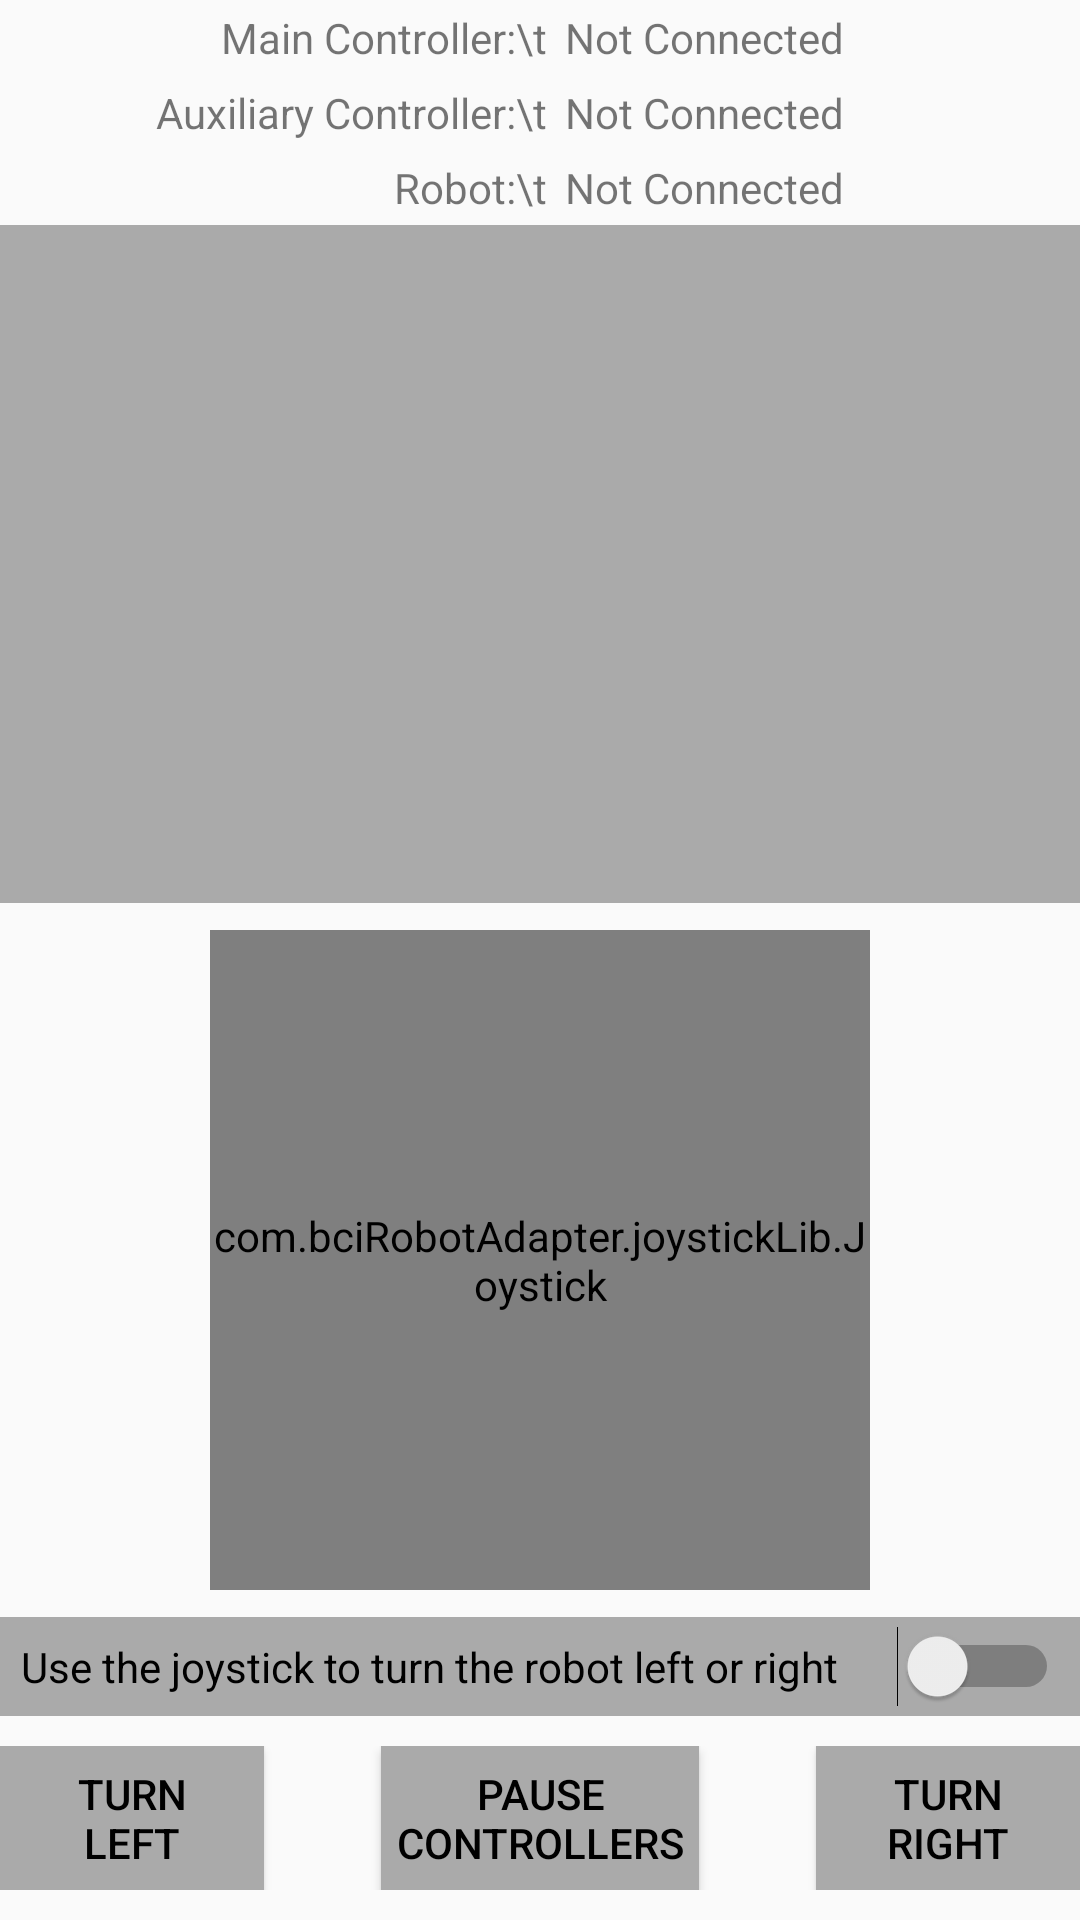

The Android layout XML behind this screen, and the referenced resources:
<!-- AndroidManifest.xml: application theme AppTheme -->
<!-- res/layout/fragment_joystick.xml -->
<FrameLayout xmlns:android="http://schemas.android.com/apk/res/android"
    xmlns:joystick="http://schemas.android.com/apk/res-auto"
    xmlns:tools="http://schemas.android.com/tools"
    android:layout_width="match_parent"
    android:layout_height="match_parent"
    android:id="@+id/fragment_joystick"
    tools:context="com.bciRobotAdapter.JoystickFragment">

    <RelativeLayout
        android:layout_width="match_parent"
        android:layout_height="match_parent">

        <TextView
            android:id="@+id/driveLog"
            android:layout_width="match_parent"
            android:layout_height="70dp"
            android:layout_above="@+id/joystick"
            android:layout_alignParentStart="true"
            android:background="@color/btn_bg_color"
            android:textColor="@color/js_clicked_btn_color"
            android:gravity="bottom"
            android:maxLines="6"
            android:layout_below="@+id/robotConnectedTitle" />

        <com.bciRobotAdapter.joystickLib.Joystick
            android:id="@+id/joystick"
            android:layout_width="220dp"
            android:layout_height="220dp"
            android:layout_above="@+id/joystickToTurn"
            android:layout_centerHorizontal="true"
            android:layout_margin="9dp"
            android:background="@drawable/joystick_background"
            joystick:force_square="false"
            joystick:motion_constraint="None"
            joystick:start_on_first_touch="false">

            <Button
                android:layout_width="80dp"
                android:layout_height="80dp"
                android:background="@drawable/joystick_button" />

        </com.bciRobotAdapter.joystickLib.Joystick>

        <Switch
            android:id="@+id/joystickToTurn"
            android:layout_width="match_parent"
            android:layout_height="wrap_content"
            android:layout_above="@+id/relativeLayout"
            android:layout_centerHorizontal="true"
            android:layout_marginBottom="10dp"
            android:background="@color/btn_bg_color"
            android:padding="7dp"
            android:text="@string/joystickToTurnSwitch" />

        <RelativeLayout
            android:id="@+id/relativeLayout"
            android:layout_width="match_parent"
            android:layout_height="wrap_content"
            android:layout_alignParentBottom="true"
            android:layout_alignParentStart="true"
            android:layout_marginBottom="10dp">

            <Button
                android:id="@+id/btnR"
                android:layout_width="wrap_content"
                android:layout_height="wrap_content"
                android:layout_alignBaseline="@+id/btnL"
                android:layout_alignBottom="@+id/btnL"
                android:layout_alignParentEnd="true"
                android:background="@color/btn_bg_color"
                android:text="@string/turnRight"
                android:textColor="@color/btn_text_color" />

            <Button
                android:id="@+id/btnPause"
                android:layout_width="wrap_content"
                android:layout_height="wrap_content"
                android:layout_alignParentTop="true"
                android:layout_centerHorizontal="true"
                android:background="@color/btn_bg_color"
                android:textColor="@color/btn_text_color"
                android:paddingLeft="5dp"
                android:paddingRight="5dp"
                android:text="@string/pauseControllers" />

            <Button
                android:id="@+id/btnL"
                android:layout_width="wrap_content"
                android:layout_height="wrap_content"
                android:layout_alignParentStart="true"
                android:background="@color/btn_bg_color"
                android:text="@string/turnLeft"
                android:textColor="@color/btn_text_color" />


        </RelativeLayout>

        <TextView
            android:id="@+id/mainControllerConnectedTitle"
            android:layout_width="wrap_content"
            android:layout_height="wrap_content"
            android:layout_alignParentTop="true"
            android:layout_toStartOf="@+id/mainControllerConnected"
            android:padding="3dp"
            android:text="Main Controller:\t" />

        <TextView
            android:id="@+id/auxControllerConnectedTitle"
            android:layout_width="wrap_content"
            android:layout_height="wrap_content"
            android:layout_alignParentStart="true"
            android:layout_below="@+id/mainControllerConnectedTitle"
            android:layout_marginStart="49dp"
            android:padding="3dp"
            android:text="Auxiliary Controller:\t" />

        <TextView
            android:id="@+id/robotConnectedTitle"
            android:padding="3dp"

            android:layout_width="wrap_content"
            android:layout_height="wrap_content"
            android:layout_below="@+id/auxControllerConnectedTitle"
            android:layout_toStartOf="@+id/auxControllerConnected"
            android:text="Robot:\t" />

        <TextView
            android:id="@+id/mainControllerConnected"
            android:layout_width="match_parent"
            android:layout_height="wrap_content"
            android:layout_alignParentTop="true"
            android:layout_toEndOf="@+id/auxControllerConnectedTitle"
            android:padding="3dp"
            android:text="@string/notConnected" />

        <TextView
            android:id="@+id/auxControllerConnected"
            android:layout_width="match_parent"
            android:layout_height="wrap_content"
            android:layout_above="@+id/robotConnected"
            android:layout_alignStart="@+id/mainControllerConnected"
            android:padding="3dp"
            android:text="@string/notConnected" />

        <TextView
            android:id="@+id/robotConnected"
            android:layout_width="match_parent"
            android:layout_height="wrap_content"
            android:layout_alignBaseline="@+id/robotConnectedTitle"
            android:layout_alignBottom="@+id/robotConnectedTitle"
            android:layout_toEndOf="@+id/robotConnectedTitle"
            android:padding="3dp"
            android:text="@string/notConnected" />

    </RelativeLayout>

</FrameLayout>
<!-- resources referenced by this layout -->
<resources>
  <color name="btn_bg_color">@android:color/darker_gray</color>
  <color name="btn_text_color">#000000</color>
  <color name="js_clicked_btn_color">#0066ff</color>
  <!-- drawable joystick_background (drawable-hdpi) -->
  <?xml version="1.0" encoding="utf-8"?>
      <selector xmlns:android="http://schemas.android.com/apk/res/android">
          <item android:state_pressed="false">
              <shape android:shape="oval">
                  <solid android:color="@color/js_notClicked_bg_color"/>
              </shape>
          </item>
          <item android:state_pressed="true">
              <shape android:shape="oval">
                  <solid android:color="@color/js_clicked_bg_color"/>
              </shape>
          </item>
      </selector>
  <!-- drawable joystick_button (drawable) -->
  <?xml version="1.0" encoding="utf-8"?>
      <selector xmlns:android="http://schemas.android.com/apk/res/android">
          <item android:state_pressed="false">
              <shape android:shape="oval">
                  <solid android:color="@color/js_notClicked_btn_color"/>
              </shape>
          </item>
          <item android:state_pressed="true">
              <shape android:shape="oval">
                  <solid android:color="@color/js_clicked_btn_color"/>
              </shape>
          </item>
      </selector>
  <string name="joystickToTurnSwitch">Use the joystick to turn the robot left or right</string>
  <string name="notConnected">Not Connected</string>
  <string name="pauseControllers">Pause\nControllers</string>
  <string name="turnLeft">Turn\nLeft</string>
  <string name="turnRight">Turn\nRight</string>
  <style name="AppTheme" parent="Theme.AppCompat.Light.DarkActionBar">
          <item name="colorPrimary">@android:color/holo_blue_dark</item>
      </style>
  <color name="js_notClicked_bg_color">#0d0d0d</color>
  <color name="js_clicked_bg_color">#0d0d0d</color>
  <color name="js_notClicked_btn_color">#0066ff</color>
</resources>
